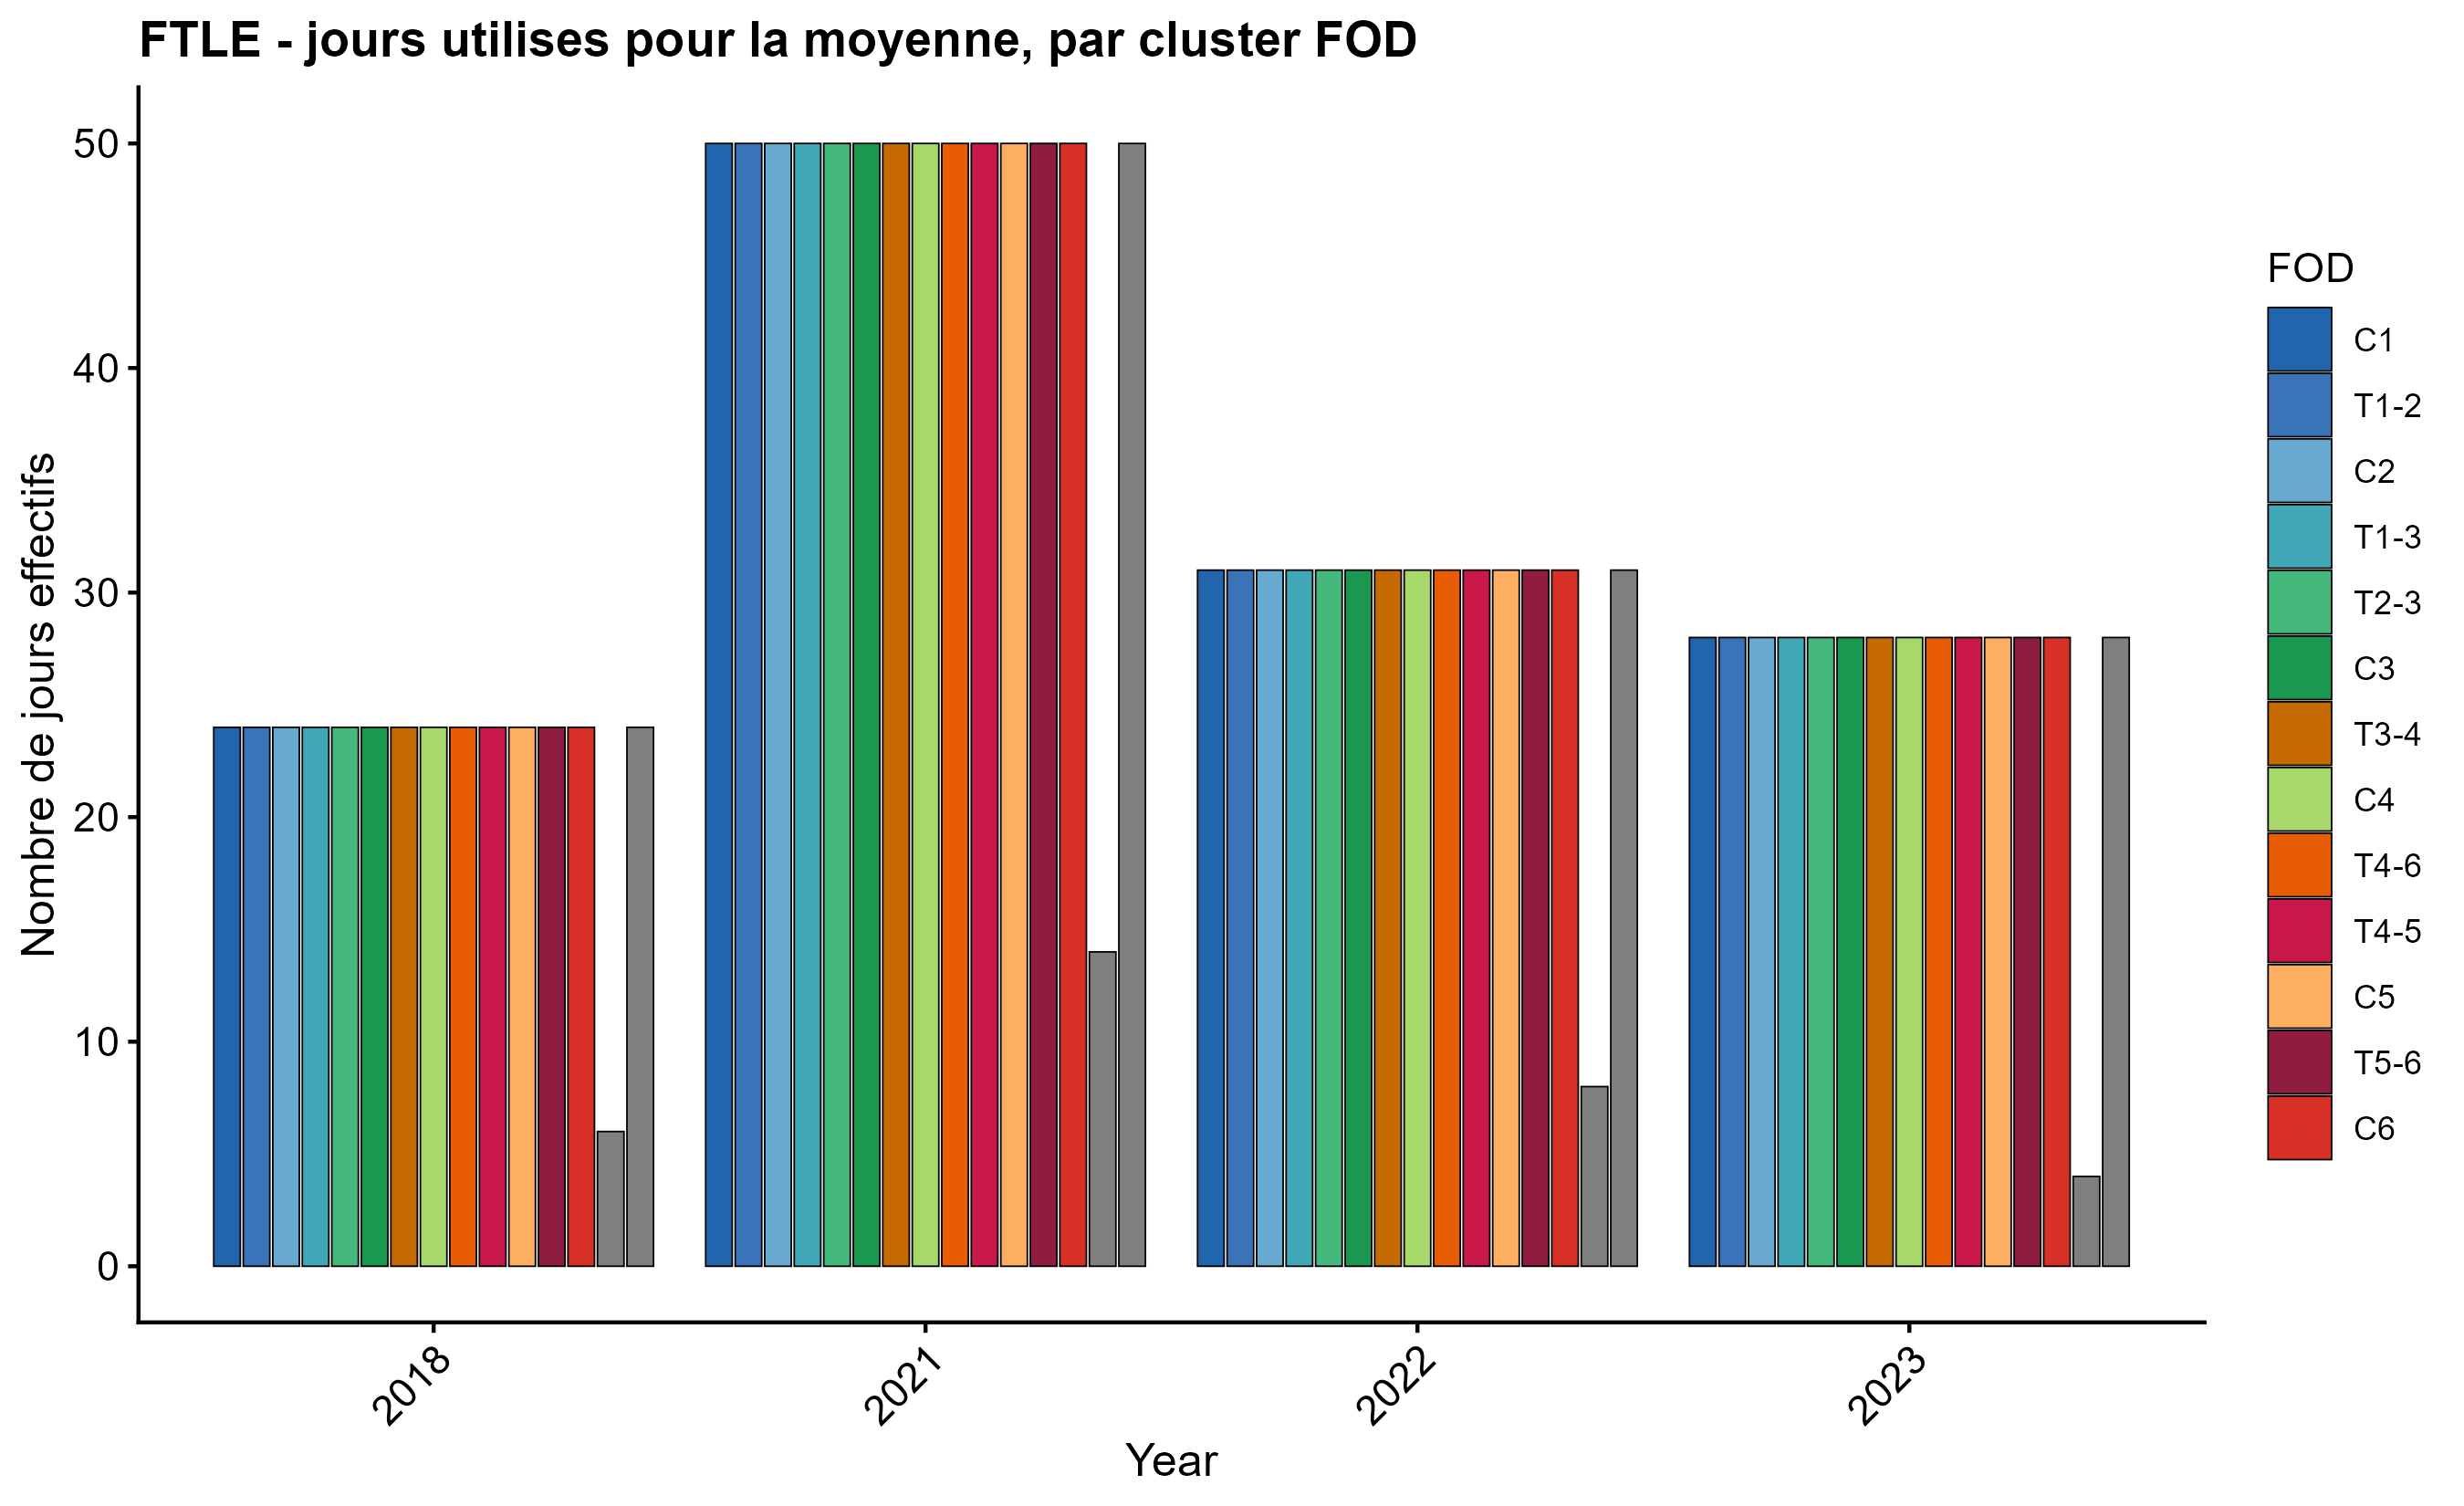

Source data for this figure (header and first rows):
year, fod, n_days
2018, 0, 6
2018, C1, 24
2018, C2, 24
2018, C3, 24
2018, C4, 24
2018, C5, 24
2018, C6, 24
2018, T1-2, 24
2018, T1-3, 24
2018, T2-3, 24
2018, T3-4, 24
2018, T4-6, 24
2018, T4-5, 24
2018, T5-6, 24
2018, NA, 24
2021, 0, 14
2021, C1, 50
2021, C2, 50
2021, C3, 50
2021, C4, 50
2021, C5, 50
2021, C6, 50
2021, T1-2, 50
2021, T1-3, 50
2021, T2-3, 50
2021, T3-4, 50
2021, T4-6, 50
2021, T4-5, 50
2021, T5-6, 50
2021, NA, 50
2022, 0, 8
2022, C1, 31
2022, C2, 31
2022, C3, 31
2022, C4, 31
2022, C5, 31
2022, C6, 31
2022, T1-2, 31
2022, T1-3, 31
2022, T2-3, 31
2022, T3-4, 31
2022, T4-6, 31
2022, T4-5, 31
2022, T5-6, 31
2022, NA, 31
2023, 0, 4
2023, C1, 28
2023, C2, 28
2023, C3, 28
2023, C4, 28
2023, C5, 28
2023, C6, 28
2023, T1-2, 28
2023, T1-3, 28
2023, T2-3, 28
2023, T3-4, 28
2023, T4-6, 28
2023, T4-5, 28
2023, T5-6, 28
2023, NA, 28
